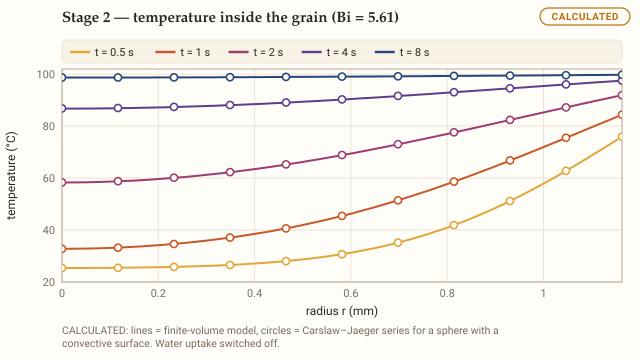

Data behind this chart, as committed beside it:
t_s, r_over_R, T_model_C, T_series_C, Bi, Fo
0.5, 0.008333, 25.39, 25.37, 5.614, 0.0424
0.5, 0.025, 25.39, 25.38, 5.614, 0.0424
0.5, 0.04167, 25.4, 25.39, 5.614, 0.0424
0.5, 0.05833, 25.42, 25.4, 5.614, 0.0424
0.5, 0.075, 25.44, 25.42, 5.614, 0.0424
0.5, 0.09167, 25.47, 25.45, 5.614, 0.0424
0.5, 0.1083, 25.5, 25.48, 5.614, 0.0424
0.5, 0.125, 25.54, 25.52, 5.614, 0.0424
0.5, 0.1417, 25.59, 25.57, 5.614, 0.0424
0.5, 0.1583, 25.64, 25.62, 5.614, 0.0424
0.5, 0.175, 25.71, 25.69, 5.614, 0.0424
0.5, 0.1917, 25.78, 25.76, 5.614, 0.0424
0.5, 0.2083, 25.86, 25.84, 5.614, 0.0424
0.5, 0.225, 25.96, 25.94, 5.614, 0.0424
0.5, 0.2417, 26.07, 26.05, 5.614, 0.0424
0.5, 0.2583, 26.19, 26.17, 5.614, 0.0424
0.5, 0.275, 26.33, 26.31, 5.614, 0.0424
0.5, 0.2917, 26.49, 26.46, 5.614, 0.0424
0.5, 0.3083, 26.66, 26.64, 5.614, 0.0424
0.5, 0.325, 26.86, 26.83, 5.614, 0.0424
0.5, 0.3417, 27.08, 27.05, 5.614, 0.0424
0.5, 0.3583, 27.32, 27.29, 5.614, 0.0424
0.5, 0.375, 27.59, 27.57, 5.614, 0.0424
0.5, 0.3917, 27.89, 27.87, 5.614, 0.0424
0.5, 0.4083, 28.22, 28.2, 5.614, 0.0424
0.5, 0.425, 28.59, 28.56, 5.614, 0.0424
0.5, 0.4417, 28.99, 28.97, 5.614, 0.0424
0.5, 0.4583, 29.43, 29.41, 5.614, 0.0424
0.5, 0.475, 29.91, 29.89, 5.614, 0.0424
0.5, 0.4917, 30.44, 30.42, 5.614, 0.0424
0.5, 0.5083, 31.02, 31, 5.614, 0.0424
0.5, 0.525, 31.64, 31.63, 5.614, 0.0424
0.5, 0.5417, 32.32, 32.31, 5.614, 0.0424
0.5, 0.5583, 33.06, 33.05, 5.614, 0.0424
0.5, 0.575, 33.85, 33.85, 5.614, 0.0424
0.5, 0.5917, 34.71, 34.7, 5.614, 0.0424
0.5, 0.6083, 35.63, 35.62, 5.614, 0.0424
0.5, 0.625, 36.61, 36.61, 5.614, 0.0424
0.5, 0.6417, 37.66, 37.66, 5.614, 0.0424
0.5, 0.6583, 38.78, 38.78, 5.614, 0.0424
0.5, 0.675, 39.97, 39.98, 5.614, 0.0424
0.5, 0.6917, 41.23, 41.24, 5.614, 0.0424
0.5, 0.7083, 42.56, 42.57, 5.614, 0.0424
0.5, 0.725, 43.96, 43.98, 5.614, 0.0424
0.5, 0.7417, 45.44, 45.46, 5.614, 0.0424
0.5, 0.7583, 46.99, 47.01, 5.614, 0.0424
0.5, 0.775, 48.61, 48.63, 5.614, 0.0424
0.5, 0.7917, 50.3, 50.32, 5.614, 0.0424
0.5, 0.8083, 52.05, 52.08, 5.614, 0.0424
0.5, 0.825, 53.88, 53.9, 5.614, 0.0424
0.5, 0.8417, 55.76, 55.79, 5.614, 0.0424
0.5, 0.8583, 57.7, 57.73, 5.614, 0.0424
0.5, 0.875, 59.7, 59.73, 5.614, 0.0424
0.5, 0.8917, 61.75, 61.77, 5.614, 0.0424
0.5, 0.9083, 63.84, 63.87, 5.614, 0.0424
0.5, 0.925, 65.97, 66, 5.614, 0.0424
0.5, 0.9417, 68.15, 68.17, 5.614, 0.0424
0.5, 0.9583, 70.35, 70.37, 5.614, 0.0424
0.5, 0.975, 72.57, 72.59, 5.614, 0.0424
0.5, 0.9917, 74.81, 74.83, 5.614, 0.0424
... 240 more rows
